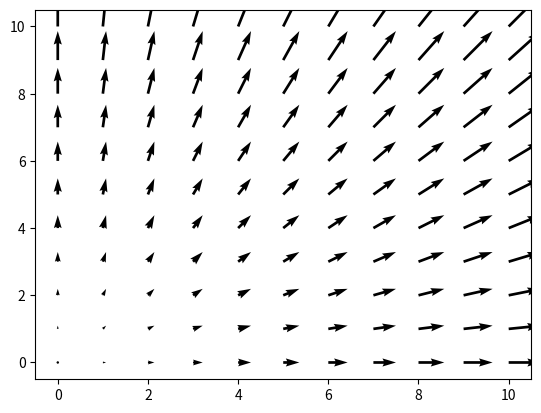

Generate this figure with matplotlib:
# The actual graphs
import numpy as np
import matplotlib.pyplot as plt


def get_list(a, b, c):
    values = [n for n in range(a, b + c, c)]
    return values


x_window = get_list(0, 10, 1)
y_window = get_list(0, 10, 1)
X, Y = np.meshgrid(x_window, y_window)
plt.quiver(X, Y, X, Y)
plt.show()
